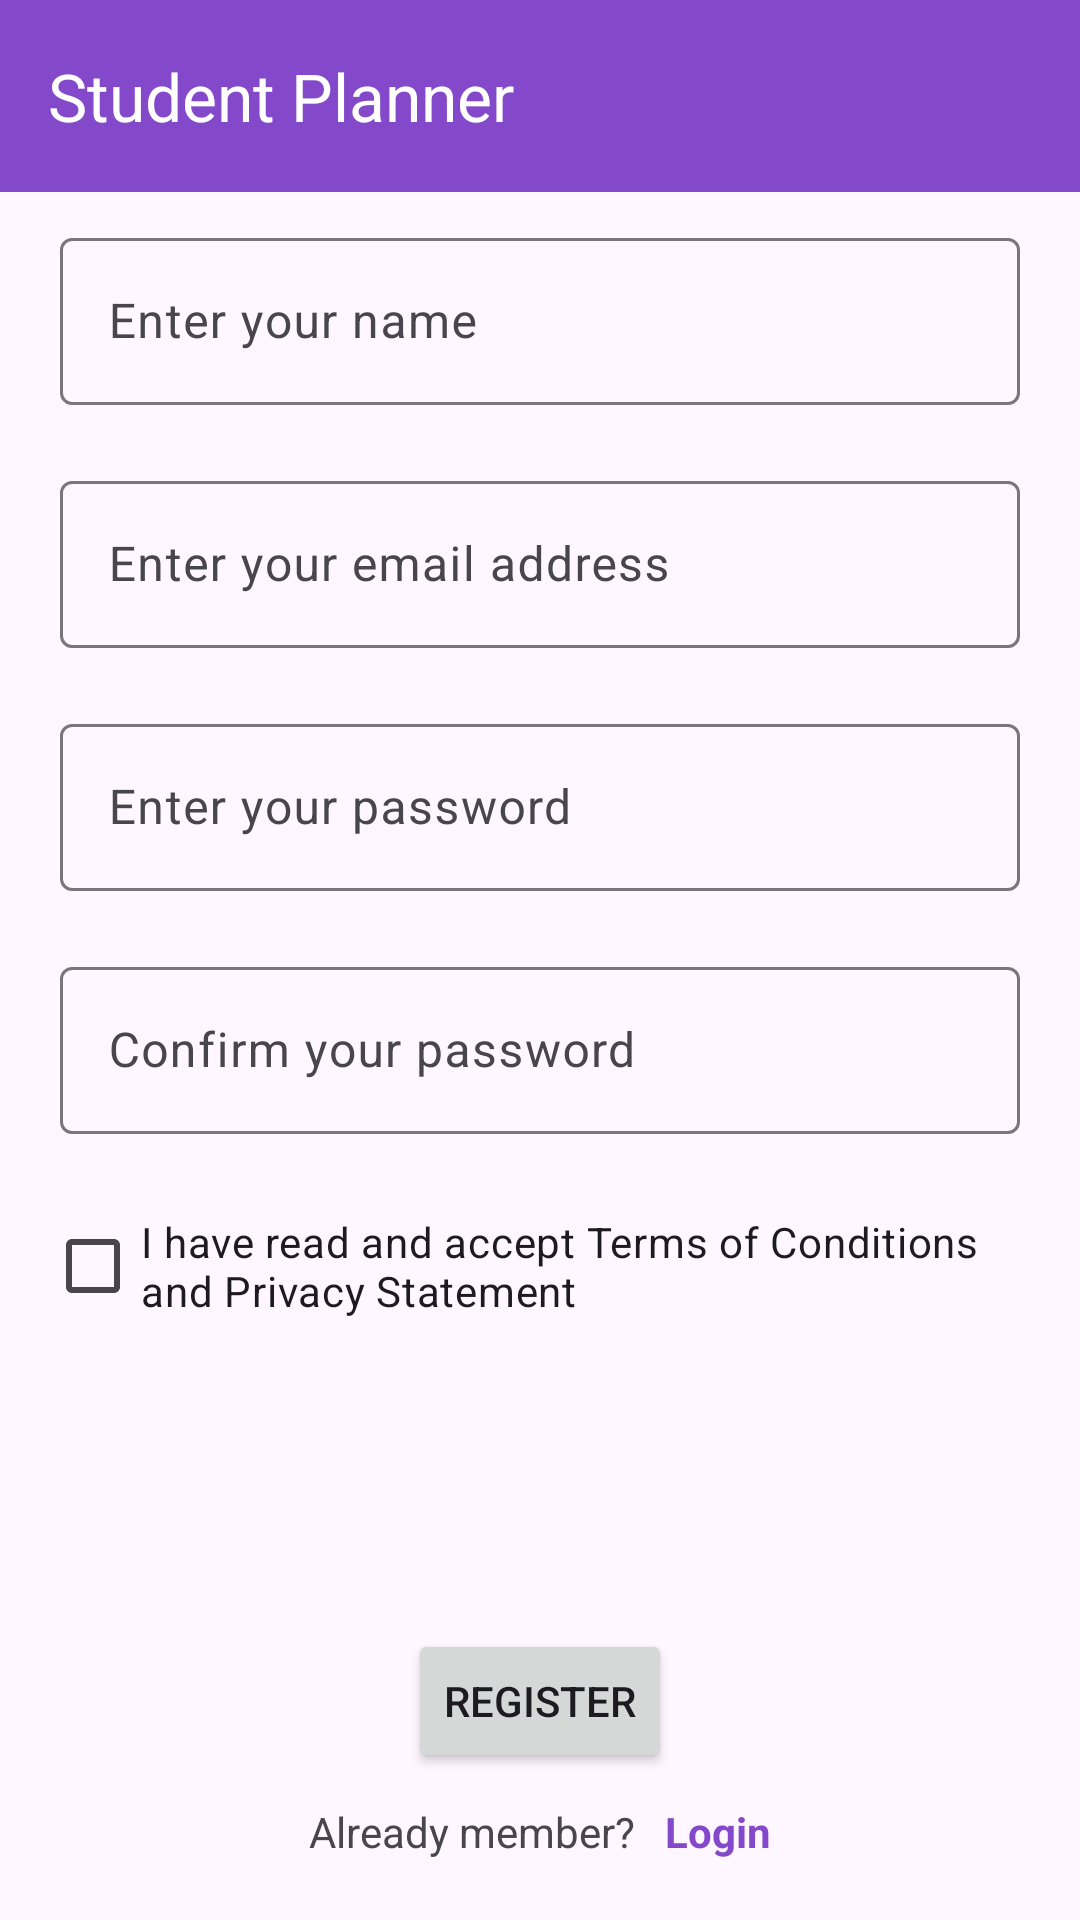

Produce the Android XML layout that renders to this screen, including the resource entries it uses.
<!-- AndroidManifest.xml: application theme Theme.InternshipTask3 -->
<!-- res/layout/activity_main.xml -->
<?xml version="1.0" encoding="utf-8"?>
<LinearLayout xmlns:android="http://schemas.android.com/apk/res/android"
    xmlns:app="http://schemas.android.com/apk/res-auto"
    xmlns:tools="http://schemas.android.com/tools"
    android:layout_width="match_parent"
    android:layout_height="match_parent"
    android:orientation="vertical"
    tools:context=".authentication.MainActivity">

    <com.google.android.material.appbar.MaterialToolbar
        android:layout_width="match_parent"
        android:layout_height="wrap_content"
        android:id="@+id/maintoolbar"
        android:background="@color/purpleBtn"
        app:title="Student Planner"
        android:theme="@style/ThemeOverlay.AppCompat.Dark.ActionBar"/>

    <com.google.android.material.textfield.TextInputLayout
        style="@style/ThemeOverlay.Material3.AutoCompleteTextView.OutlinedBox.Dense"
        android:layout_width="match_parent"
        android:layout_height="wrap_content"
        android:layout_margin="10dp"
        android:paddingHorizontal="10dp">

        <com.google.android.material.textfield.TextInputEditText
            android:id="@+id/stuname"
            android:layout_width="match_parent"
            android:layout_height="wrap_content"
            android:hint="Enter your name"
            android:inputType="text" />
    </com.google.android.material.textfield.TextInputLayout>

    <com.google.android.material.textfield.TextInputLayout
        style="@style/ThemeOverlay.Material3.AutoCompleteTextView.OutlinedBox.Dense"
        android:layout_width="match_parent"
        android:layout_height="wrap_content"
        android:layout_margin="10dp"
        android:paddingHorizontal="10dp">

        <com.google.android.material.textfield.TextInputEditText
            android:id="@+id/stuemail"
            android:layout_width="match_parent"
            android:layout_height="wrap_content"
            android:hint="Enter your email address"
            android:inputType="textEmailAddress" />
    </com.google.android.material.textfield.TextInputLayout>

    <com.google.android.material.textfield.TextInputLayout
        style="@style/ThemeOverlay.Material3.AutoCompleteTextView.OutlinedBox.Dense"
        android:layout_width="match_parent"
        android:layout_height="wrap_content"
        android:layout_margin="10dp"
        android:paddingHorizontal="10dp">

        <com.google.android.material.textfield.TextInputEditText
            android:id="@+id/stupass"
            android:layout_width="match_parent"
            android:layout_height="wrap_content"
            android:hint="Enter your password"
            android:inputType="textPassword"
            />
    </com.google.android.material.textfield.TextInputLayout>

    <com.google.android.material.textfield.TextInputLayout
        style="@style/ThemeOverlay.Material3.AutoCompleteTextView.OutlinedBox.Dense"
        android:layout_width="match_parent"
        android:layout_height="wrap_content"
        android:layout_margin="10dp"
        android:paddingHorizontal="10dp">

        <com.google.android.material.textfield.TextInputEditText
            android:id="@+id/stucompass"
            android:layout_width="match_parent"
            android:layout_height="wrap_content"
            android:hint="Confirm your password"
            android:inputType="textPassword"
            />
    </com.google.android.material.textfield.TextInputLayout>

        <CheckBox
            android:layout_width="wrap_content"
            android:layout_height="wrap_content"
            android:layout_marginTop="10dp"
            android:layout_marginRight="10dp"
            android:layout_marginLeft="15dp"
            android:id="@+id/acceptcheck"
            android:text="I have read and accept Terms of Conditions and Privacy Statement"/>

    <LinearLayout
        android:layout_width="match_parent"
        android:layout_height="match_parent"
        android:orientation="vertical"
        android:gravity="bottom"
        android:layout_marginBottom="20dp">
    <Button
        android:layout_width="wrap_content"
        android:layout_height="wrap_content"
        android:layout_gravity="center_horizontal"
        android:id="@+id/registerBtn"
        android:text="Register"/>

    <LinearLayout
        android:layout_width="match_parent"
        android:layout_height="wrap_content"
        android:orientation="horizontal"
        android:layout_marginTop="10dp"
        android:gravity="center_horizontal">
    <TextView
        android:layout_width="wrap_content"
        android:layout_height="wrap_content"
        android:text="Already member?"
        />

        <TextView
            android:id="@+id/loginTxt"
            android:layout_width="wrap_content"
            android:layout_height="wrap_content"
            android:layout_marginLeft="10dp"
            android:text="Login"
            android:textColor="@color/purpleBtn"
            android:textStyle="bold" />
            />
    </LinearLayout>

    </LinearLayout>
</LinearLayout>
<!-- resources referenced by this layout -->
<resources>
  <color name="purpleBtn">#8449CA</color>
  <style name="Theme.InternshipTask3" parent="Base.Theme.InternshipTask3" />
  <style name="Base.Theme.InternshipTask3" parent="Theme.Material3.DayNight.NoActionBar">
          
          
      </style>
</resources>
